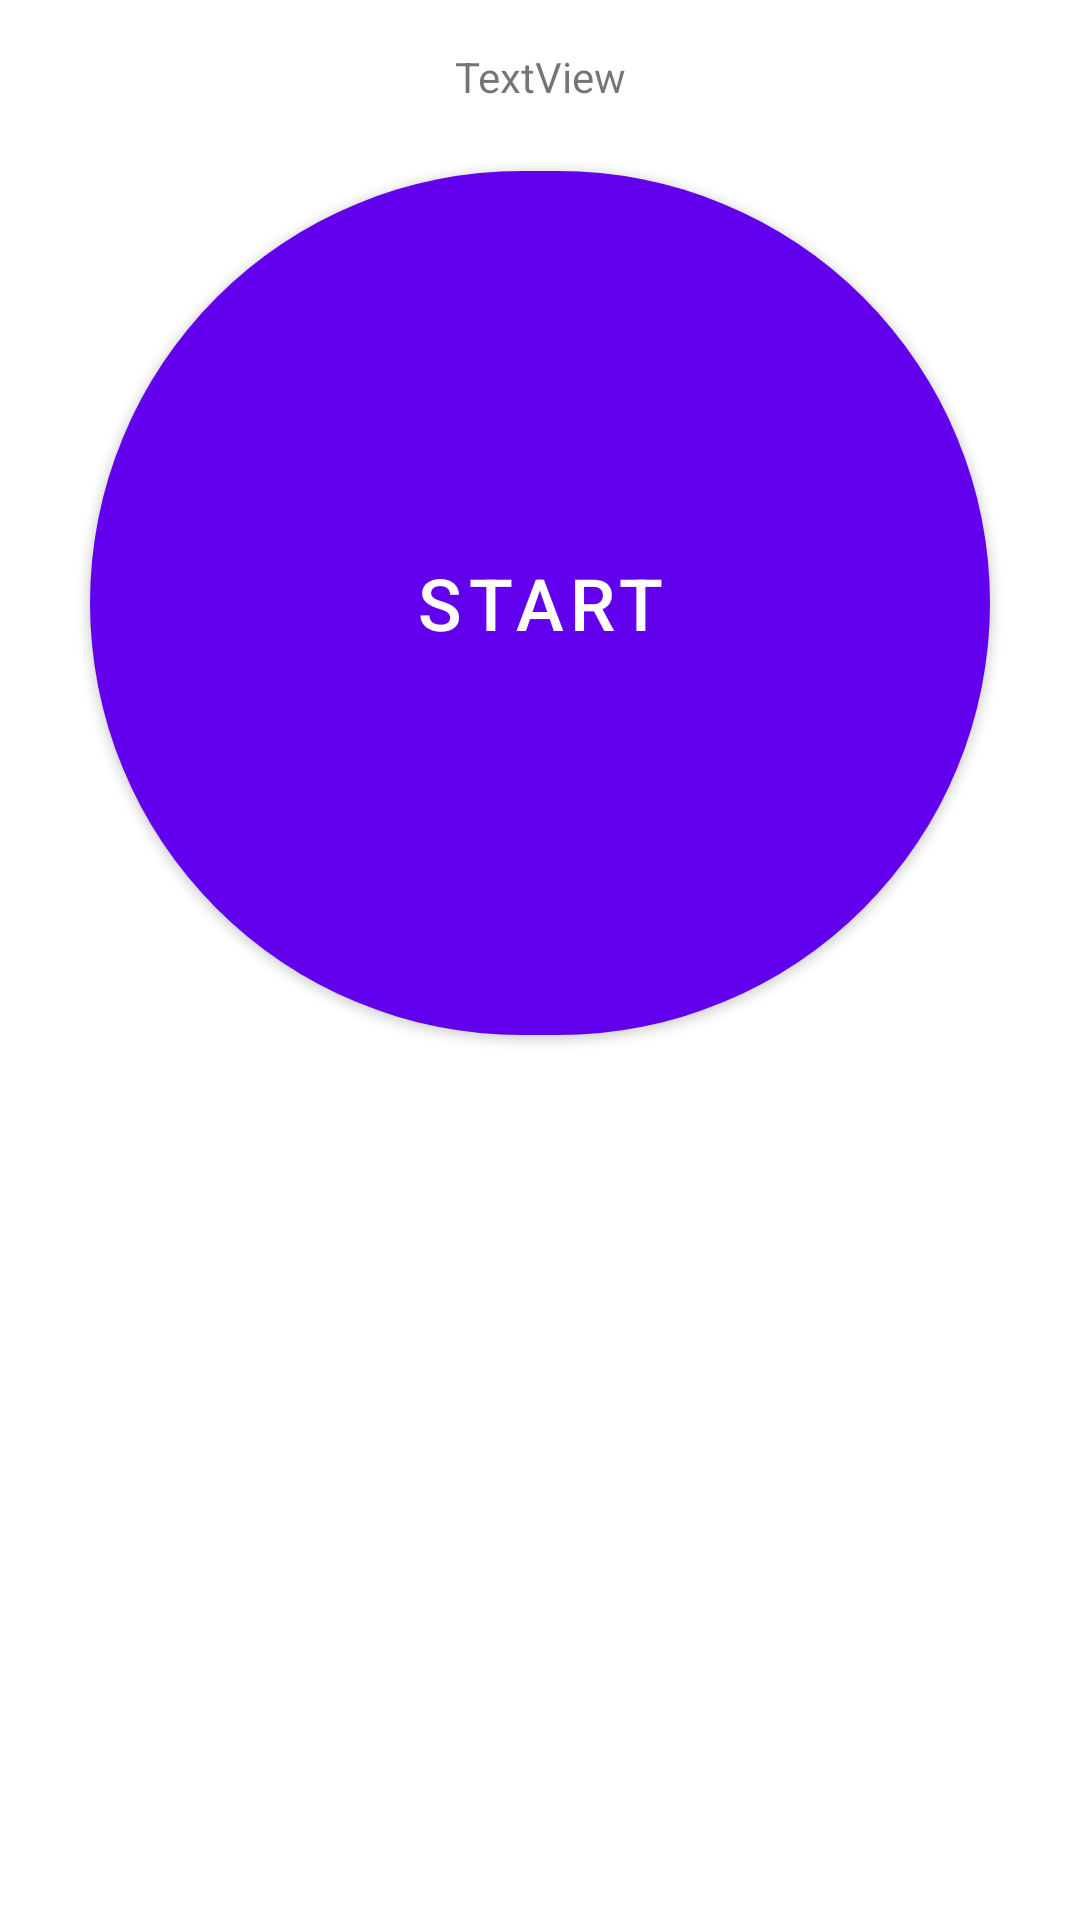

Write the Android layout XML for this screen, with the resource values it uses.
<!-- AndroidManifest.xml: application theme Theme.AlarmManager -->
<!-- res/layout/activity_start_alarm.xml -->
<?xml version="1.0" encoding="utf-8"?>
<androidx.core.widget.NestedScrollView xmlns:android="http://schemas.android.com/apk/res/android"
    xmlns:app="http://schemas.android.com/apk/res-auto"
    xmlns:tools="http://schemas.android.com/tools"
    android:layout_width="match_parent"
    android:layout_height="match_parent"
    android:fillViewport="true">

    <androidx.constraintlayout.widget.ConstraintLayout
        android:layout_width="match_parent"
        android:layout_height="match_parent"
        tools:context=".startAlarmActivity.StartAlarmActivity">



        <TextView
            android:id="@+id/name_duration_textview"
            android:layout_width="wrap_content"
            android:layout_height="wrap_content"
            android:layout_marginTop="16dp"
            android:text="TextView"
            app:layout_constraintEnd_toEndOf="parent"
            app:layout_constraintStart_toStartOf="parent"
            app:layout_constraintTop_toTopOf="parent" />

        <Button
            android:id="@+id/start_alarm_button"
            android:layout_width="300dp"
            android:layout_height="300dp"
            android:layout_marginTop="16dp"
            android:text="@string/start_alarm_button_label"
            android:textSize="24sp"
            app:cornerRadius="500dp"
            app:layout_constraintEnd_toEndOf="parent"
            app:layout_constraintStart_toStartOf="parent"
            app:layout_constraintTop_toBottomOf="@+id/name_duration_textview" />

        <androidx.recyclerview.widget.RecyclerView
            android:id="@+id/recyclerView"
            android:layout_width="match_parent"
            android:layout_height="wrap_content"
            android:layout_marginTop="16dp"
            android:clipToPadding="false"
            android:paddingBottom="16dp"
            android:nestedScrollingEnabled="false"
            app:layout_constraintEnd_toEndOf="parent"
            app:layout_constraintStart_toStartOf="parent"
            app:layout_constraintTop_toBottomOf="@+id/start_alarm_button" />


    </androidx.constraintlayout.widget.ConstraintLayout>
</androidx.core.widget.NestedScrollView>
<!-- resources referenced by this layout -->
<resources>
  <string name="start_alarm_button_label">Start</string>
  <style name="Theme.AlarmManager" parent="Theme.MaterialComponents.DayNight.DarkActionBar">
          
          <item name="colorPrimary">@color/purple_500</item>
          <item name="colorPrimaryVariant">@color/purple_700</item>
          <item name="colorOnPrimary">@color/white</item>
          
          <item name="colorSecondary">@color/teal_200</item>
          <item name="colorSecondaryVariant">@color/teal_700</item>
          <item name="colorOnSecondary">@color/black</item>
          
          <item name="android:statusBarColor" tools:targetApi="l">?attr/colorPrimaryVariant</item>
          
      </style>
  <!-- not gathered from this repository: default colours our renderer supplied (Android Studio template values) -->
  <color name="purple_500">#FF6200EE</color>
  <color name="purple_700">#FF3700B3</color>
  <color name="teal_200">#FF03DAC5</color>
  <color name="teal_700">#FF018786</color>
  <color name="black">#FF000000</color>
  <color name="white">#FFFFFFFF</color>
</resources>
